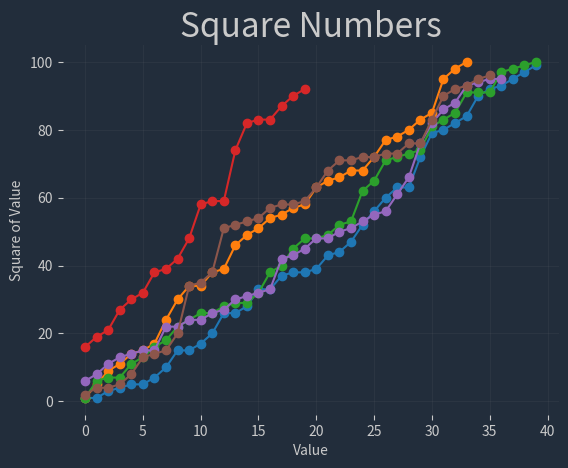

Write the Python code that produced this figure.
import matplotlib.pyplot as plt
from matplotlib.ticker import MaxNLocator
import random

# Define colors
BG_COLOR = '#222d3b'
DOT_COLOR = '#a975fd'  # or use 'lime' or (0, 1, 0)
FONT_COLOR = "#cacaca"

plt.rcParams['figure.facecolor'] = BG_COLOR
squares = [x**2 for x in range(1, 14)]

prices = [random.randint(500, 2000) for x in range(20)]
prices2 = [random.randint(500, 2000) for x in range(20)]


nums = range(100)
squares2 = [x**2 for x in nums]

fig, ax = plt.subplots()

for spine in ax.spines.values():
    spine.set_visible(False)

# ax.plot(sorted(prices), marker='o', label='line 1')
# ax.plot(prices2, marker='o', label='line 2')
for _ in range(6):
    y = [random.randint(1, 100) for _ in range(random.randint(20, 40))]
    ax.plot(sorted(y), marker='o', label='line 1')
# random.shuffle(squares2)

# Set scatter plot with proper colors
# ax.scatter(nums, squares2,
#            cmap=plt.cm.cool,
#            c=squares2,  # Color of dots
#            s=10,         # Size of dots
#            alpha=0.6)    # Optional: transparency

# Style the plot
ax.set_facecolor(BG_COLOR)
ax.set_title("Square Numbers", fontsize=24, color=FONT_COLOR)  # White text
ax.set_xlabel("Value", color=FONT_COLOR)
ax.set_ylabel("Square of Value", color=FONT_COLOR)
ax.tick_params(colors=FONT_COLOR)  # White tick labels
ax.grid(True, color='gray', alpha=0.1)  # Subtle grid

# Force integer ticks on x-axis
# ax.xaxis.set_major_locator(MaxNLocator(integer=True))

# plt.legend()
plt.show()
